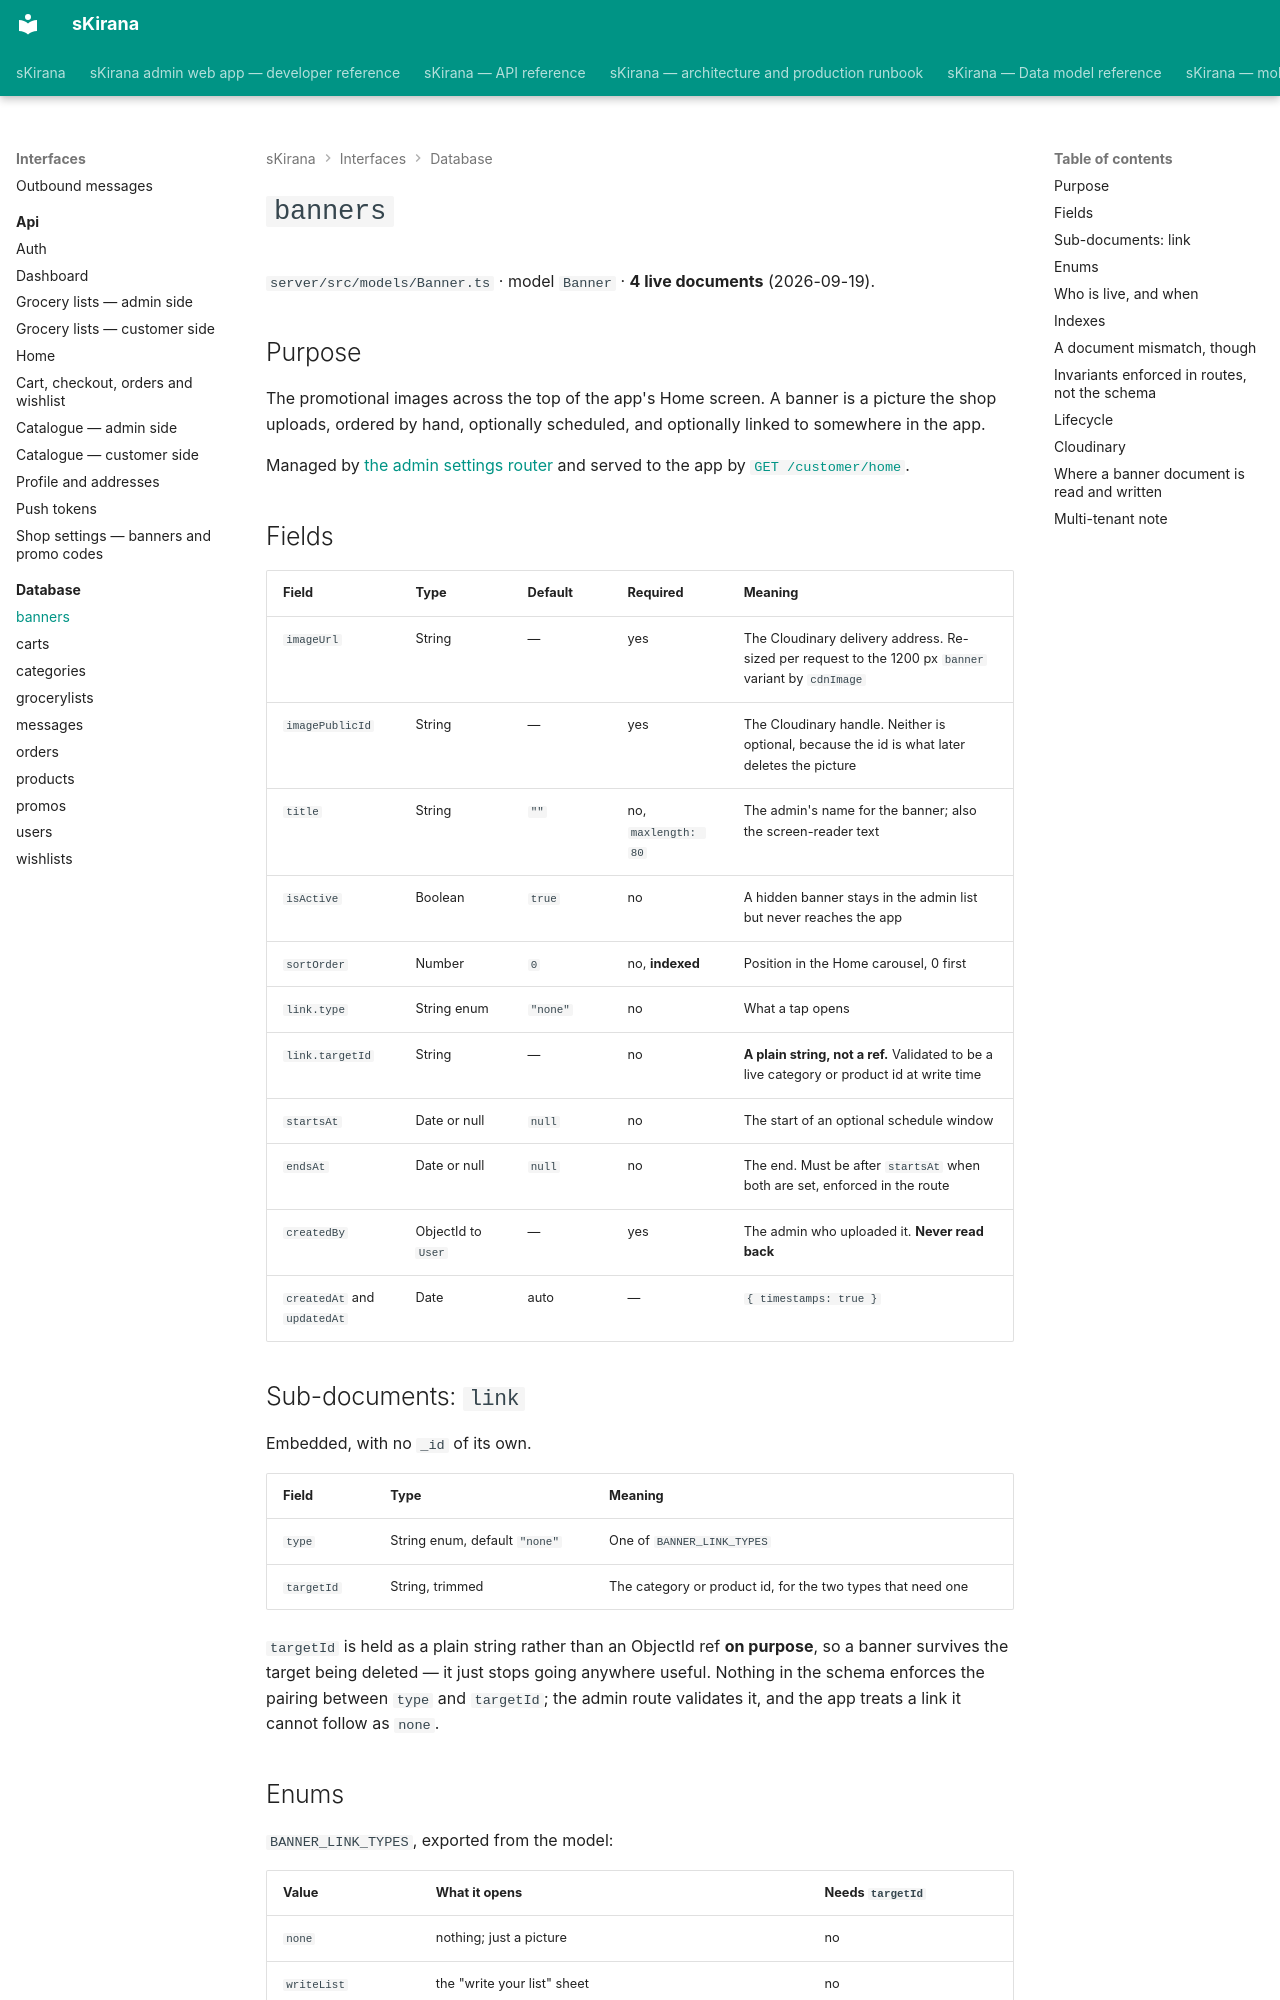

repository: shiv-anshu-gupta/TypeScriptProject · page: interfaces/database/banners/index.html · generator: mkdocs

# `banners` {#banners}

`server/src/models/Banner.ts` · model `Banner` · **4 live documents**
(2026-09-19).

## Purpose

The promotional images across the top of the app's Home screen. A banner is a
picture the shop uploads, ordered by hand, optionally scheduled, and optionally
linked to somewhere in the app.

Managed by [the admin settings router](../api/settings-and-banners.md#banners)
and served to the app by [`GET /customer/home`](../api/home.md).

## Fields

| Field | Type | Default | Required | Meaning |
|---|---|---|---|---|
| `imageUrl` | String | — | yes | The Cloudinary delivery address. Re-sized per request to the 1200 px `banner` variant by `cdnImage` |
| `imagePublicId` | String | — | yes | The Cloudinary handle. Neither is optional, because the id is what later deletes the picture |
| `title` | String | `""` | no, `maxlength: 80` | The admin's name for the banner; also the screen-reader text |
| `isActive` | Boolean | `true` | no | A hidden banner stays in the admin list but never reaches the app |
| `sortOrder` | Number | `0` | no, **indexed** | Position in the Home carousel, 0 first |
| `link.type` | String enum | `"none"` | no | What a tap opens |
| `link.targetId` | String | — | no | **A plain string, not a ref.** Validated to be a live category or product id at write time |
| `startsAt` | Date or null | `null` | no | The start of an optional schedule window |
| `endsAt` | Date or null | `null` | no | The end. Must be after `startsAt` when both are set, enforced in the route |
| `createdBy` | ObjectId to `User` | — | yes | The admin who uploaded it. **Never read back** |
| `createdAt` and `updatedAt` | Date | auto | — | `{ timestamps: true }` |

## Sub-documents: `link` {#link}

Embedded, with no `_id` of its own.

| Field | Type | Meaning |
|---|---|---|
| `type` | String enum, default `"none"` | One of `BANNER_LINK_TYPES` |
| `targetId` | String, trimmed | The category or product id, for the two types that need one |

`targetId` is held as a plain string rather than an ObjectId ref **on purpose**,
so a banner survives the target being deleted — it just stops going anywhere
useful. Nothing in the schema enforces the pairing between `type` and
`targetId`; the admin route validates it, and the app treats a link it cannot
follow as `none`.

## Enums

`BANNER_LINK_TYPES`, exported from the model:

| Value | What it opens | Needs `targetId` |
|---|---|---|
| `none` | nothing; just a picture | no |
| `writeList` | the "write your list" sheet | no |
| `shop` | the Shop tab | no |
| `category` | the Shop tab filtered to one category | **yes** |
| `product` | one product's page | **yes** |

The order of the array carries no meaning; it is the source of the schema's
enum and of the `BannerLinkType` type.
